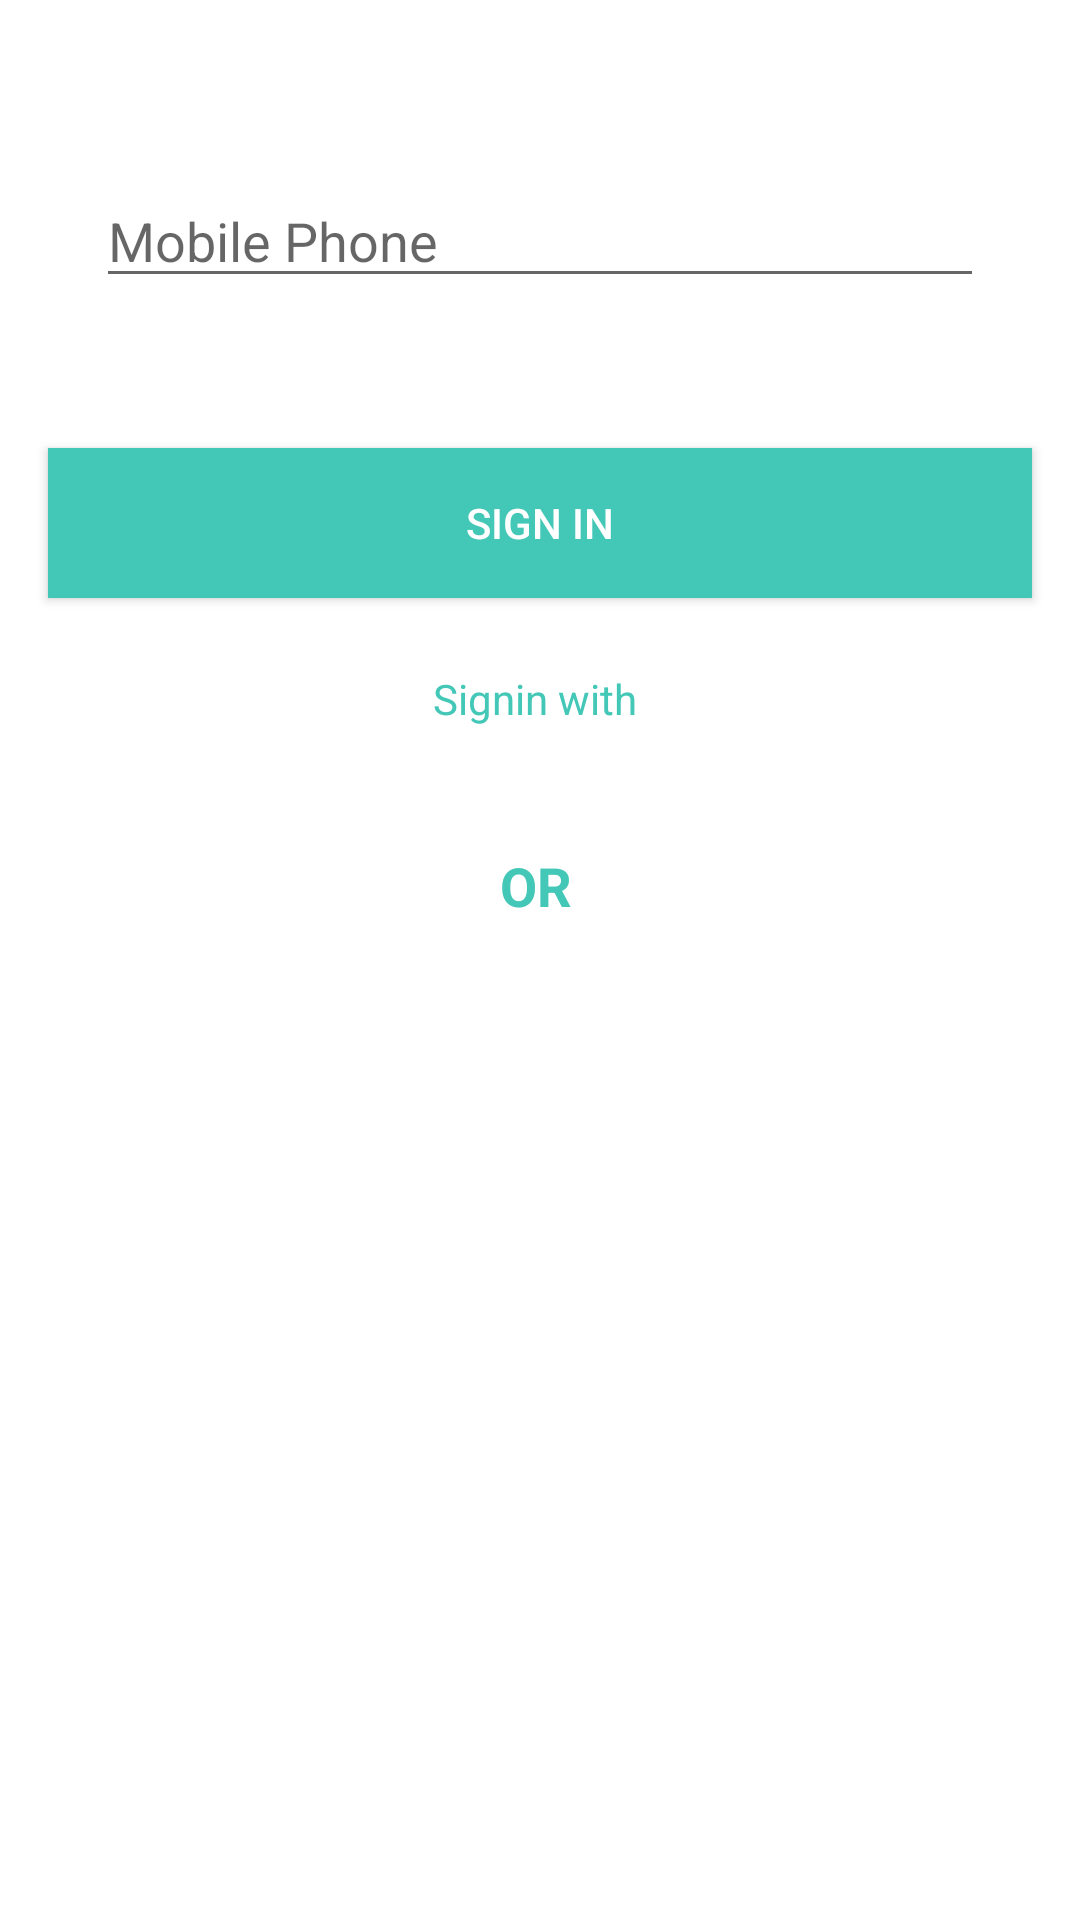

This screen was rendered from an Android layout file. Write that file and the resources it references.
<!-- AndroidManifest.xml: application theme AppTheme -->
<!-- res/layout/activity_login.xml -->
<?xml version="1.0" encoding="utf-8"?>
<androidx.constraintlayout.widget.ConstraintLayout
        xmlns:android="http://schemas.android.com/apk/res/android"
        xmlns:app="http://schemas.android.com/apk/res-auto"
        xmlns:tools="http://schemas.android.com/tools"
        android:id="@+id/container"
        android:layout_width="match_parent"
        android:layout_height="match_parent"
        android:paddingBottom="@dimen/activity_vertical_margin"
        android:paddingLeft="@dimen/activity_horizontal_margin"
        android:paddingRight="@dimen/activity_horizontal_margin"
        android:paddingTop="@dimen/activity_vertical_margin"
        android:background="@color/white"
        tools:context=".LoginActivity">

    <Button
            android:text="@string/signInButtonText"
            android:theme="@style/AppTheme.Button"
            android:layout_width="0dp"
            android:layout_height="50dp" android:id="@+id/button3"
            android:onClick="authenticateUser"
            app:layout_constraintStart_toStartOf="parent" android:layout_marginStart="16dp"
            app:layout_constraintEnd_toEndOf="parent" android:layout_marginEnd="16dp"
            app:layout_constraintHorizontal_bias="1.0" app:layout_constraintTop_toBottomOf="@+id/login_phone_number"
            android:layout_marginTop="50dp" android:background="@color/primaryBackground" android:textColor="@color/white"/>

    <ImageView
            android:layout_width="wrap_content"
            android:layout_height="wrap_content" app:srcCompat="@drawable/watcher_logo_1"
            android:id="@+id/imageView3"
            app:layout_constraintStart_toStartOf="parent" app:layout_constraintEnd_toEndOf="parent"
            app:layout_constraintTop_toTopOf="parent" android:layout_marginTop="8dp"/>
    <EditText
            android:layout_width="0dp"
            android:layout_height="wrap_content"
            android:inputType="phone"
            android:ems="10"
            android:maxLength="11"
            android:id="@+id/login_phone_number"
            app:layout_constraintTop_toBottomOf="@+id/imageView3" android:layout_marginTop="50dp"
            app:layout_constraintStart_toStartOf="parent" app:layout_constraintEnd_toEndOf="parent"
            android:layout_marginStart="32dp" android:layout_marginEnd="32dp"
            android:hint="@string/prompt_phone"
            android:selectAllOnFocus="true"
            android:textCursorDrawable="@drawable/color_cursor"
            android:textColorHighlight="@color/primaryBackground" android:textColorLink="@color/primaryBackground"/>
    <androidx.constraintlayout.widget.ConstraintLayout
            android:orientation="horizontal"
            android:layout_width="0dp"
            android:layout_height="wrap_content"
            app:layout_constraintStart_toStartOf="parent" app:layout_constraintEnd_toEndOf="parent"
            android:id="@+id/linearLayout"
            app:layout_constraintTop_toBottomOf="@+id/editText" android:layout_marginTop="24dp">
        <ImageView
                android:layout_width="117dp"
                android:layout_height="73dp" app:srcCompat="@drawable/facebook_logo"
                android:id="@+id/imageView4"
                app:layout_constraintStart_toStartOf="parent" app:layout_constraintTop_toTopOf="parent"
                android:layout_marginStart="32dp"/>
        <TextView
                android:text="OR"
                android:layout_width="wrap_content"
                android:layout_height="wrap_content" android:id="@+id/textView2"
                app:layout_constraintEnd_toStartOf="@+id/imageView5"
                app:layout_constraintStart_toEndOf="@+id/imageView4" app:layout_constraintBottom_toBottomOf="parent"
                android:layout_marginBottom="32dp" android:textColor="@color/primaryBackground" android:textStyle="bold"
                android:textSize="18sp"/>
        <ImageView
                android:layout_width="120dp"
                android:layout_height="73dp" app:srcCompat="@drawable/google_logo"
                android:id="@+id/imageView5"
                app:layout_constraintEnd_toEndOf="parent" app:layout_constraintTop_toTopOf="parent"
                android:layout_marginEnd="32dp"/>
    </androidx.constraintlayout.widget.ConstraintLayout>
    <TextView
            android:layout_width="wrap_content"
            android:layout_height="wrap_content"
            android:inputType="textPersonName"
            android:text="Signin with "
            android:ems="10"
            android:id="@+id/editText"
            app:layout_constraintStart_toStartOf="parent" app:layout_constraintEnd_toEndOf="parent"
            android:textAlignment="center" android:textColor="@color/primaryBackground"
            app:layout_constraintTop_toBottomOf="@+id/button3" android:layout_marginTop="24dp"/>
</androidx.constraintlayout.widget.ConstraintLayout>
<!-- resources referenced by this layout -->
<resources>
  <color name="primaryBackground">#43C7B7</color>
  <color name="white">#FFFFFF</color>
  <!-- drawable color_cursor (drawable) -->
  <?xml version="1.0" encoding="utf-8"?>
  <shape xmlns:android="http://schemas.android.com/apk/res/android" >
      <size android:width="3dp" />
      <solid android:color="@color/primaryBackground"  />
  </shape>
  <!-- drawable facebook_logo: png bitmap (drawable, 8637 bytes) -->
  <!-- drawable google_logo: png bitmap (drawable, 9522 bytes) -->
  <!-- drawable watcher_logo_1: png bitmap (drawable, 4411 bytes) -->
  <string name="prompt_phone">Mobile Phone</string>
  <string name="signInButtonText">Sign in</string>
  <style name="AppTheme.Button" parent="Widget.AppCompat.Button.Borderless">
          <item name="colorButtonNormal">@color/buttonPrimaryBackground</item>
          <item name="android:textColor">@color/buttonTextColor</item>
      </style>
  <style name="AppTheme" parent="Theme.AppCompat.Light.NoActionBar">
          
          <item name="colorPrimary">@color/colorPrimary</item>
          <item name="colorPrimaryDark">@color/colorPrimaryDark</item>
          <item name="colorAccent">@color/colorAccent</item>
      </style>
  <color name="buttonPrimaryBackground">#FFFFFF</color>
  <color name="buttonTextColor">#26A69A</color>
  <color name="colorPrimary">#008577</color>
  <color name="colorPrimaryDark">#00574B</color>
  <color name="colorAccent">#D81B60</color>
</resources>
